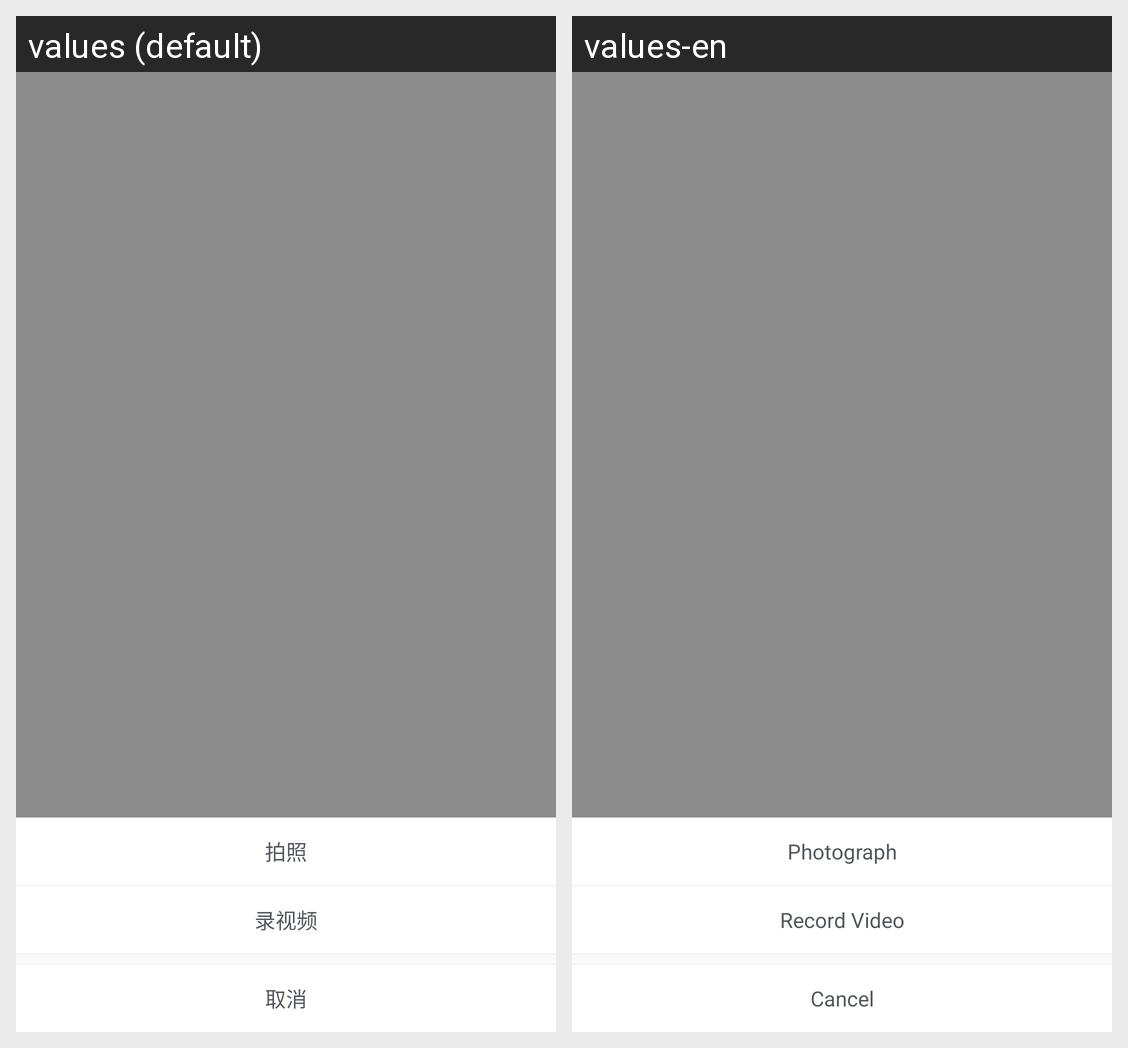

For this localized Android screen grid, give each drawn string resource with its value in every locale shown.
Android screen res/layout/picture_camera_pop_layout.xml rendered under 2 locales, left to right: values (default), values-en. Device: Nexus 5 (rendered at 1080×1920; each locale shown at half size, 540×960, under a caption strip naming it); theme AppTheme.
Strings drawn on this screen, with the default value and each locale's value (text and hints the layout hard-codes, and strings that could not be matched under every locale, appear in the picture but are not listed):

picture_photograph
  values: 拍照
  values-en: Photograph

picture_record_video
  values: 录视频
  values-en: Record Video

picture_cancel
  values: 取消
  values-en: Cancel
